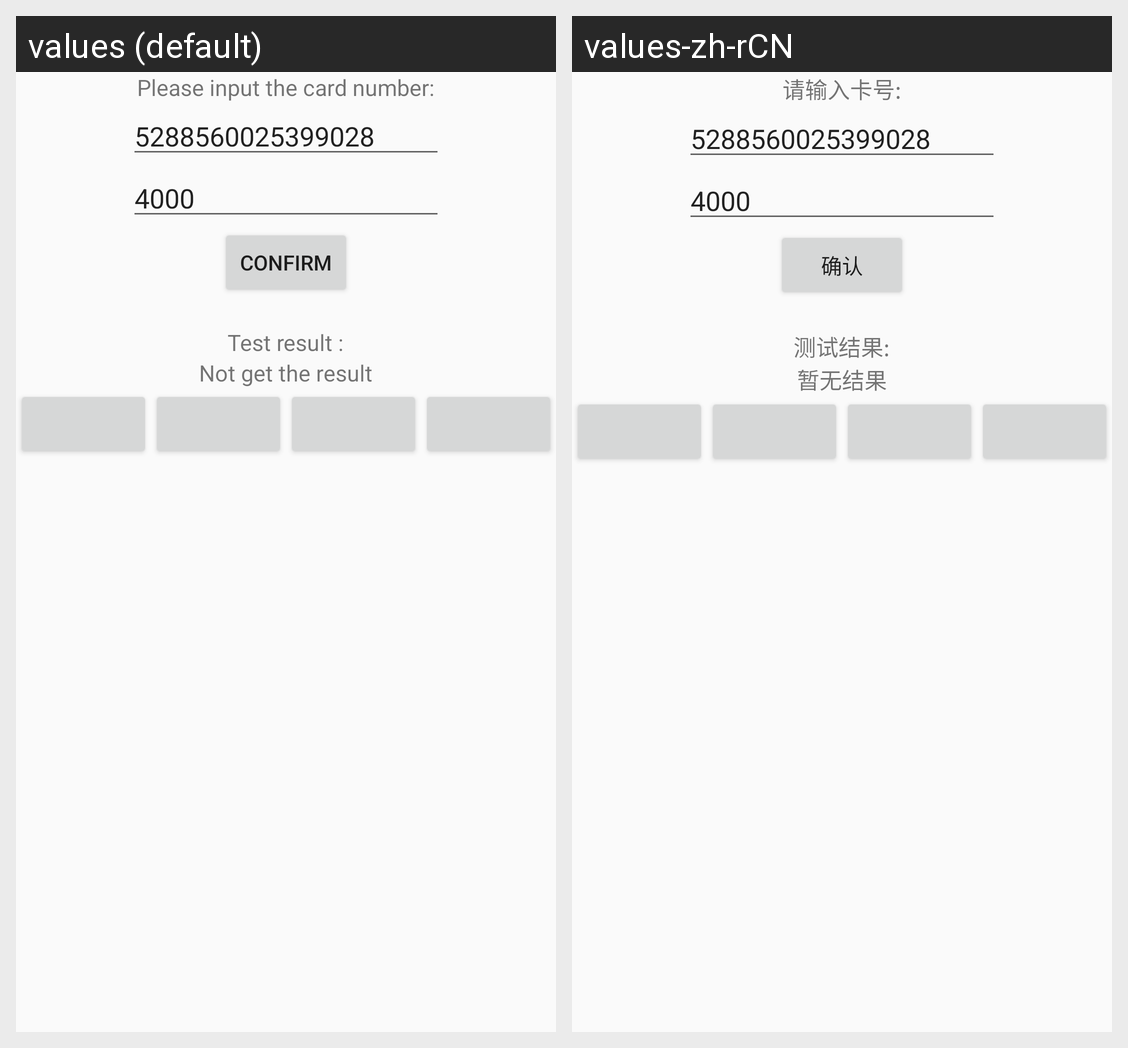

Strings drawn on this Android screen and how each of the app's shown locales translates them:
Android screen res/layout/fragment_ped_write_sm2key.xml rendered under 2 locales, left to right: values (default), values-zh-rCN. Device: Nexus 5 (rendered at 1080×1920; each locale shown at half size, 540×960, under a caption strip naming it); theme AppTheme.
Strings drawn on this screen, with the default value and each locale's value (text and hints the layout hard-codes, and strings that could not be matched under every locale, appear in the picture but are not listed):

ped_input_cardnumber
  values: Please input the card number:
  values-zh-rCN: 请输入卡号:

ped_confirm
  values: confirm
  values-zh-rCN: 确认

ped_test_tesult
  values: Test result :
  values-zh-rCN: 测试结果:

ped_test_tesult_null
  values: Not get the result
  values-zh-rCN: 暂无结果
